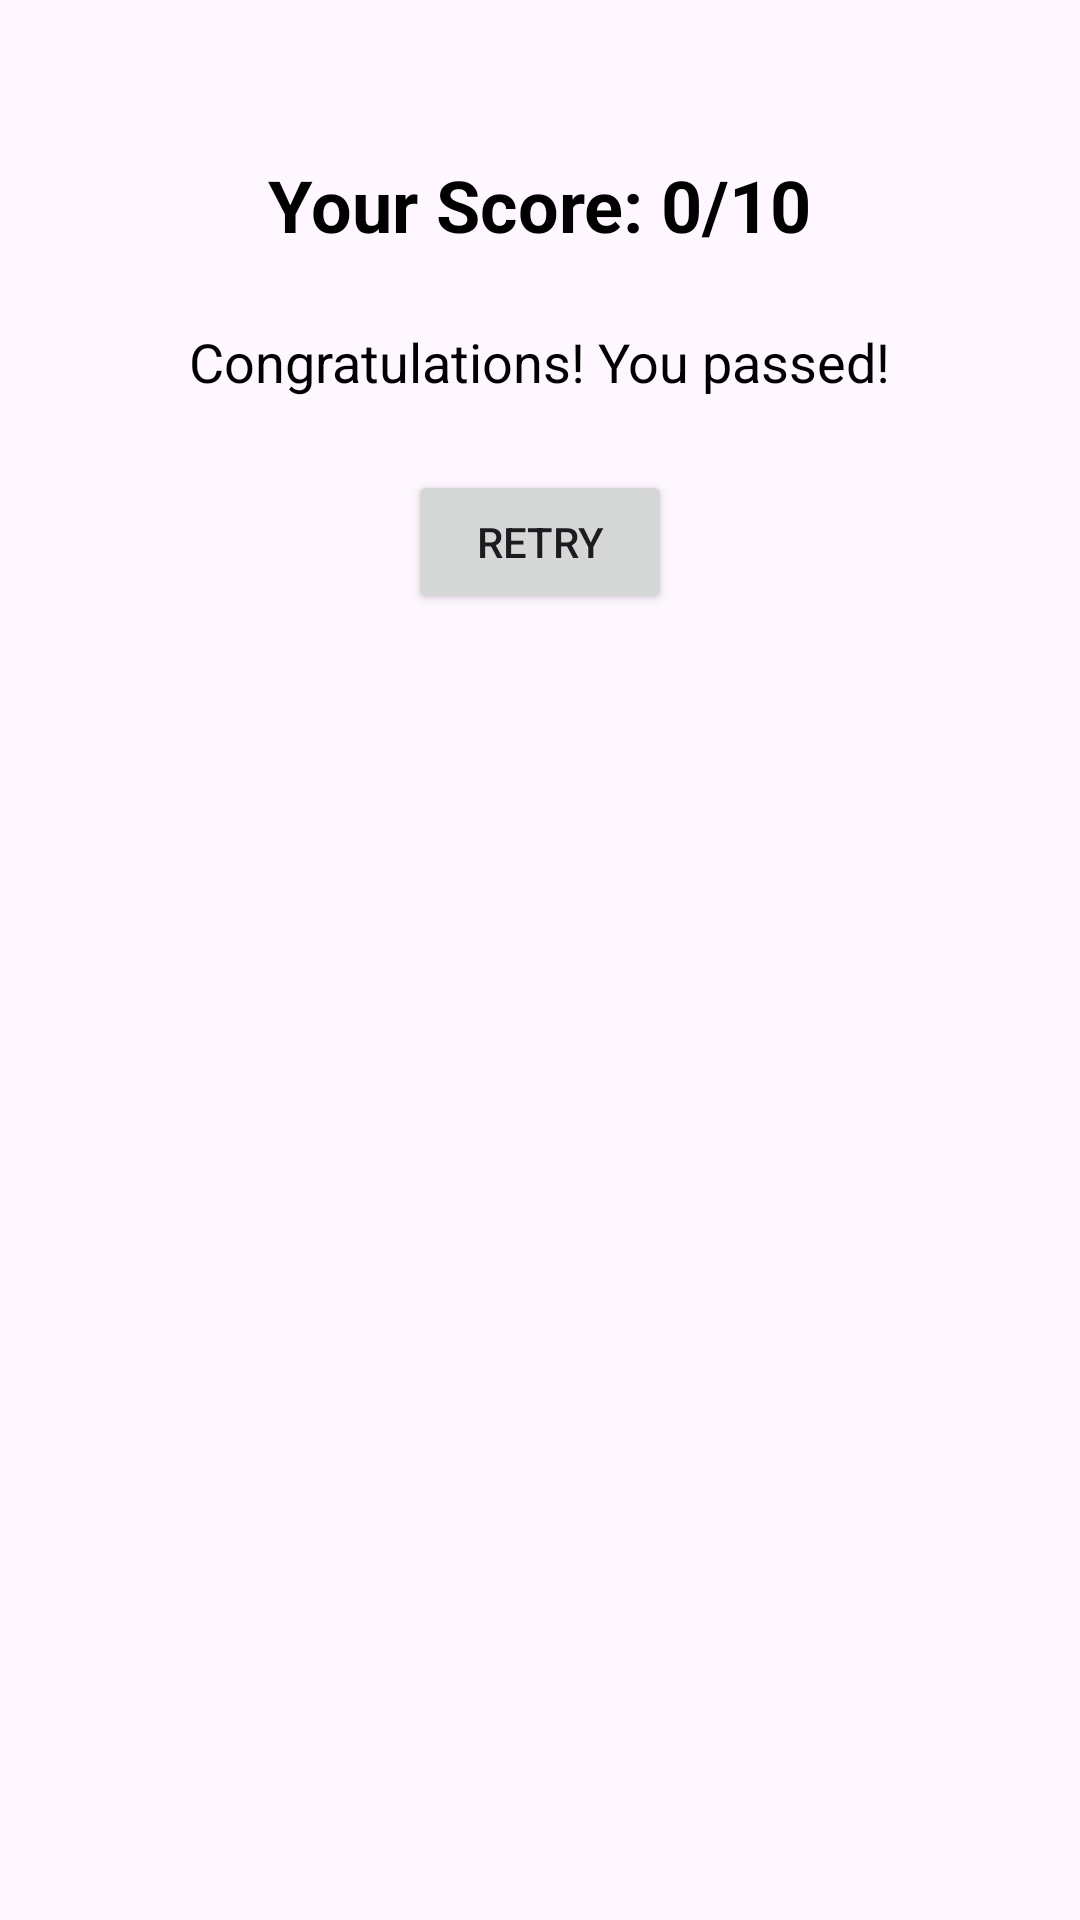

Reconstruct the res/layout file that produces this screen, plus the resources it refers to.
<!-- AndroidManifest.xml: application theme Theme.QuizSmartly -->
<!-- res/layout/dialog_result.xml -->
<?xml version="1.0" encoding="utf-8"?>
<androidx.constraintlayout.widget.ConstraintLayout
    xmlns:android="http://schemas.android.com/apk/res/android"
    android:layout_width="match_parent"
    android:layout_height="wrap_content"
    xmlns:app="http://schemas.android.com/apk/res-auto"
    android:padding="20dp">

    <androidx.constraintlayout.widget.ConstraintLayout
        android:layout_width="match_parent"
        android:layout_height="wrap_content"
        app:layout_constraintTop_toTopOf="parent"
        android:padding="16dp"
        android:background="@drawable/bg_dialog"
        app:layout_constraintStart_toStartOf="parent"
        app:layout_constraintEnd_toEndOf="parent">

        <ImageView
            android:id="@+id/ivClose"
            android:layout_width="wrap_content"
            android:layout_height="wrap_content"
            android:src="@drawable/ic_close"
            app:layout_constraintEnd_toEndOf="parent"
            app:layout_constraintTop_toTopOf="parent"/>

        <TextView
            android:id="@+id/tvResult"
            android:layout_width="wrap_content"
            android:layout_height="wrap_content"
            android:text="Your Score: 0/10"
            android:textColor="@color/black"
            app:layout_constraintTop_toTopOf="parent"
            app:layout_constraintStart_toStartOf="parent"
            app:layout_constraintEnd_toEndOf="parent"
            android:textSize="24sp"
            android:textStyle="bold"
            android:layout_marginTop="16dp"/>

        <TextView
            android:id="@+id/tvPassFail"
            android:layout_width="wrap_content"
            android:layout_height="wrap_content"
            android:text="Congratulations! You passed!"
            android:textSize="18sp"
            android:textColor="@color/black"
            app:layout_constraintStart_toStartOf="parent"
            app:layout_constraintTop_toBottomOf="@id/tvResult"
            app:layout_constraintEnd_toEndOf="parent"
            android:layout_marginTop="24dp"/>

        <Button
            android:id="@+id/btnRetry"
            android:layout_width="wrap_content"
            android:layout_height="wrap_content"
            app:layout_constraintStart_toStartOf="parent"
            app:layout_constraintTop_toBottomOf="@id/tvPassFail"
            app:layout_constraintEnd_toEndOf="parent"
            android:layout_marginTop="24dp"
            android:text="Retry"
            android:paddingHorizontal="20dp"
            android:paddingVertical="10dp"/>


    </androidx.constraintlayout.widget.ConstraintLayout>


</androidx.constraintlayout.widget.ConstraintLayout>
<!-- resources referenced by this layout -->
<resources>
  <color name="black">#FF000000</color>
  <style name="Theme.QuizSmartly" parent="Base.Theme.QuizSmartly" />
  <style name="Base.Theme.QuizSmartly" parent="Theme.Material3.DayNight.NoActionBar">
          
          
      </style>
</resources>
